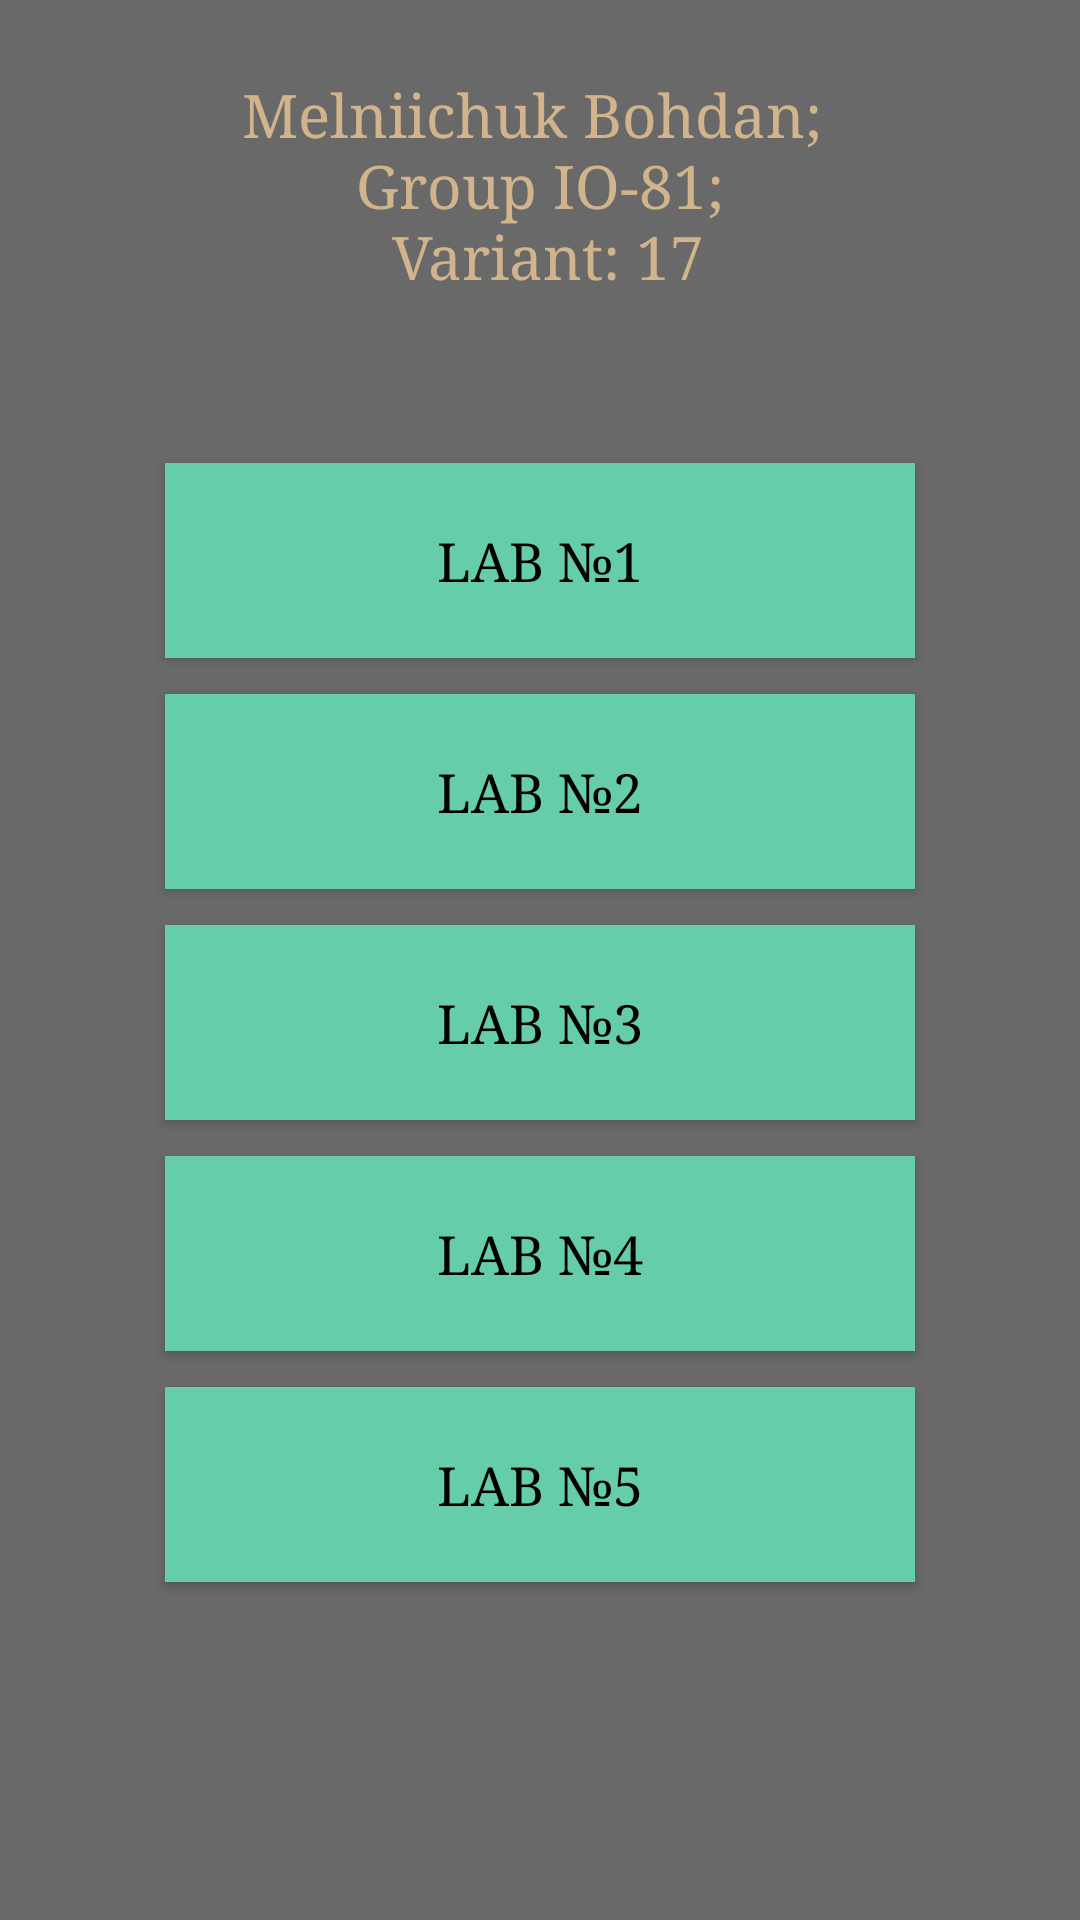

Here is an Android app screen rendered from its layout file. Give the layout XML and the strings, colors and styles it references.
<!-- AndroidManifest.xml: application theme AppTheme -->
<!-- res/layout/activity_main.xml -->
<?xml version="1.0" encoding="utf-8"?>
<androidx.constraintlayout.widget.ConstraintLayout xmlns:android="http://schemas.android.com/apk/res/android"
    xmlns:app="http://schemas.android.com/apk/res-auto"
    xmlns:tools="http://schemas.android.com/tools"
    android:layout_width="match_parent"
    android:layout_height="match_parent"
    android:visibility="visible"
    tools:context=".MainActivity">

    <LinearLayout
        android:layout_width="match_parent"
        android:layout_height="match_parent"
        android:layout_marginStart="20dp"
        android:layout_marginLeft="20dp"
        android:layout_marginEnd="20dp"
        android:layout_marginRight="20dp"
        android:divider="@drawable/separator"
        android:orientation="vertical"
        app:layout_constraintEnd_toEndOf="parent"
        app:layout_constraintStart_toStartOf="parent"
        app:layout_constraintTop_toTopOf="parent">

        <TextView
            android:id="@+id/mainInformation"
            style="@style/MyTextStyle"
            android:layout_width="300dp"
            android:layout_height="wrap_content"
            android:layout_gravity="center_horizontal"
            android:layout_marginTop="25dp"
            android:layout_marginBottom="50dp"
            android:gravity="center_horizontal"
            android:text="@string/my_name"
            android:textSize="20sp"
            app:layout_constraintBottom_toBottomOf="parent"
            app:layout_constraintHorizontal_bias="0.234"
            app:layout_constraintLeft_toLeftOf="parent"
            app:layout_constraintRight_toRightOf="parent"
            app:layout_constraintTop_toTopOf="parent"
            app:layout_constraintVertical_bias="0.042" />

        <Button
            android:id="@+id/firstLabButton"
            style="@style/MyButtonTextStyle"
            android:layout_width="250dp"
            android:layout_height="65dp"
            android:layout_gravity="center_horizontal|center_vertical"
            android:layout_margin="6dp"
            android:layout_marginTop="6dp"
            android:enabled="true"
            android:text="@string/firstLab"
            app:layout_constraintLeft_toLeftOf="parent"
            app:layout_constraintTop_toBottomOf="@+id/mainInformation" />

        <Button
            android:id="@+id/secondLabOpenButton"
            style="@style/MyButtonTextStyle"
            android:layout_width="250dp"
            android:layout_height="65dp"
            android:layout_gravity="center_horizontal|center_vertical"
            android:layout_margin="6dp"
            android:layout_marginTop="6dp"
            android:enabled="true"
            android:text="@string/secondLab"
            app:layout_constraintLeft_toLeftOf="parent"
            app:layout_constraintTop_toBottomOf="@+id/mainInformation" />

        <Button
            android:id="@+id/thirdLabOpenButton"
            style="@style/MyButtonTextStyle"
            android:layout_width="250dp"
            android:layout_height="65dp"
            android:layout_gravity="center_horizontal|center_vertical"
            android:layout_margin="6dp"
            android:layout_marginTop="6dp"
            android:enabled="true"
            android:text="@string/thirdLab"
            app:layout_constraintLeft_toLeftOf="parent"
            app:layout_constraintTop_toBottomOf="@+id/mainInformation" />

        <Button
            android:id="@+id/forthLabOpenButton"
            style="@style/MyButtonTextStyle"
            android:layout_width="250dp"
            android:layout_height="65dp"
            android:layout_gravity="center_horizontal|center_vertical"
            android:layout_margin="6dp"
            android:layout_marginTop="6dp"
            android:enabled="true"
            android:text="@string/forthLab"
            app:layout_constraintLeft_toLeftOf="parent"
            app:layout_constraintTop_toBottomOf="@+id/mainInformation" />

        <Button
            android:id="@+id/fifthLabOpenButton"
            style="@style/MyButtonTextStyle"
            android:layout_width="250dp"
            android:layout_height="65dp"
            android:layout_gravity="center_horizontal|center_vertical"
            android:layout_margin="6dp"
            android:layout_marginTop="6dp"
            android:enabled="true"
            android:text="@string/fifthLab"
            app:layout_constraintLeft_toLeftOf="parent"
            app:layout_constraintTop_toBottomOf="@+id/mainInformation" />
    </LinearLayout>

</androidx.constraintlayout.widget.ConstraintLayout>
<!-- resources referenced by this layout -->
<resources>
  <!-- drawable separator (drawable) -->
  <?xml version="1.0" encoding="utf-8"?>
  <shape xmlns:android="http://schemas.android.com/apk/res/android" >
  
      <size android:width="100dp" />
  
      <solid android:color="#2A909090" />
  
  </shape>
  <string name="fifthLab">Lab №5</string>
  <string name="firstLab">Lab №1</string>
  <string name="forthLab">Lab №4</string>
  <string name="my_name">Melniichuk Bohdan; \n
          Group IO-81; \n
          Variant: 17</string>
  <string name="secondLab">Lab №2</string>
  <string name="thirdLab">Lab №3</string>
  <style name="MyButtonTextStyle">
          <item name="android:background">@color/mainButtonColor</item>
          <item name="android:textSize">18sp</item>
          <item name="android:textColor">#000000</item>
          <item name="android:typeface"> serif</item>
      </style>
  <style name="MyTextStyle">
          <item name="android:textSize">18sp</item>
          <item name="android:textColor">@color/mainTextColor</item>
          <item name="android:typeface"> serif</item>
      </style>
  <style name="AppTheme" parent="Theme.AppCompat.Light.DarkActionBar">
          
          <item name="colorPrimary">@color/colorPrimary</item>
          <item name="colorPrimaryDark">@color/colorPrimaryDark</item>
          <item name="colorAccent">@color/colorAccent</item>
          <item name="android:windowBackground">@color/backGround</item>
      </style>
  <color name="mainButtonColor">#66CDAA</color>
  <color name="mainTextColor">#D2B48C</color>&gt;
  <color name="colorPrimary">#9A20B2AA</color>
  <color name="colorPrimaryDark">#008B8B</color>
  <color name="colorAccent">#4B0082</color>
  <color name="backGround">#696969</color>
</resources>
